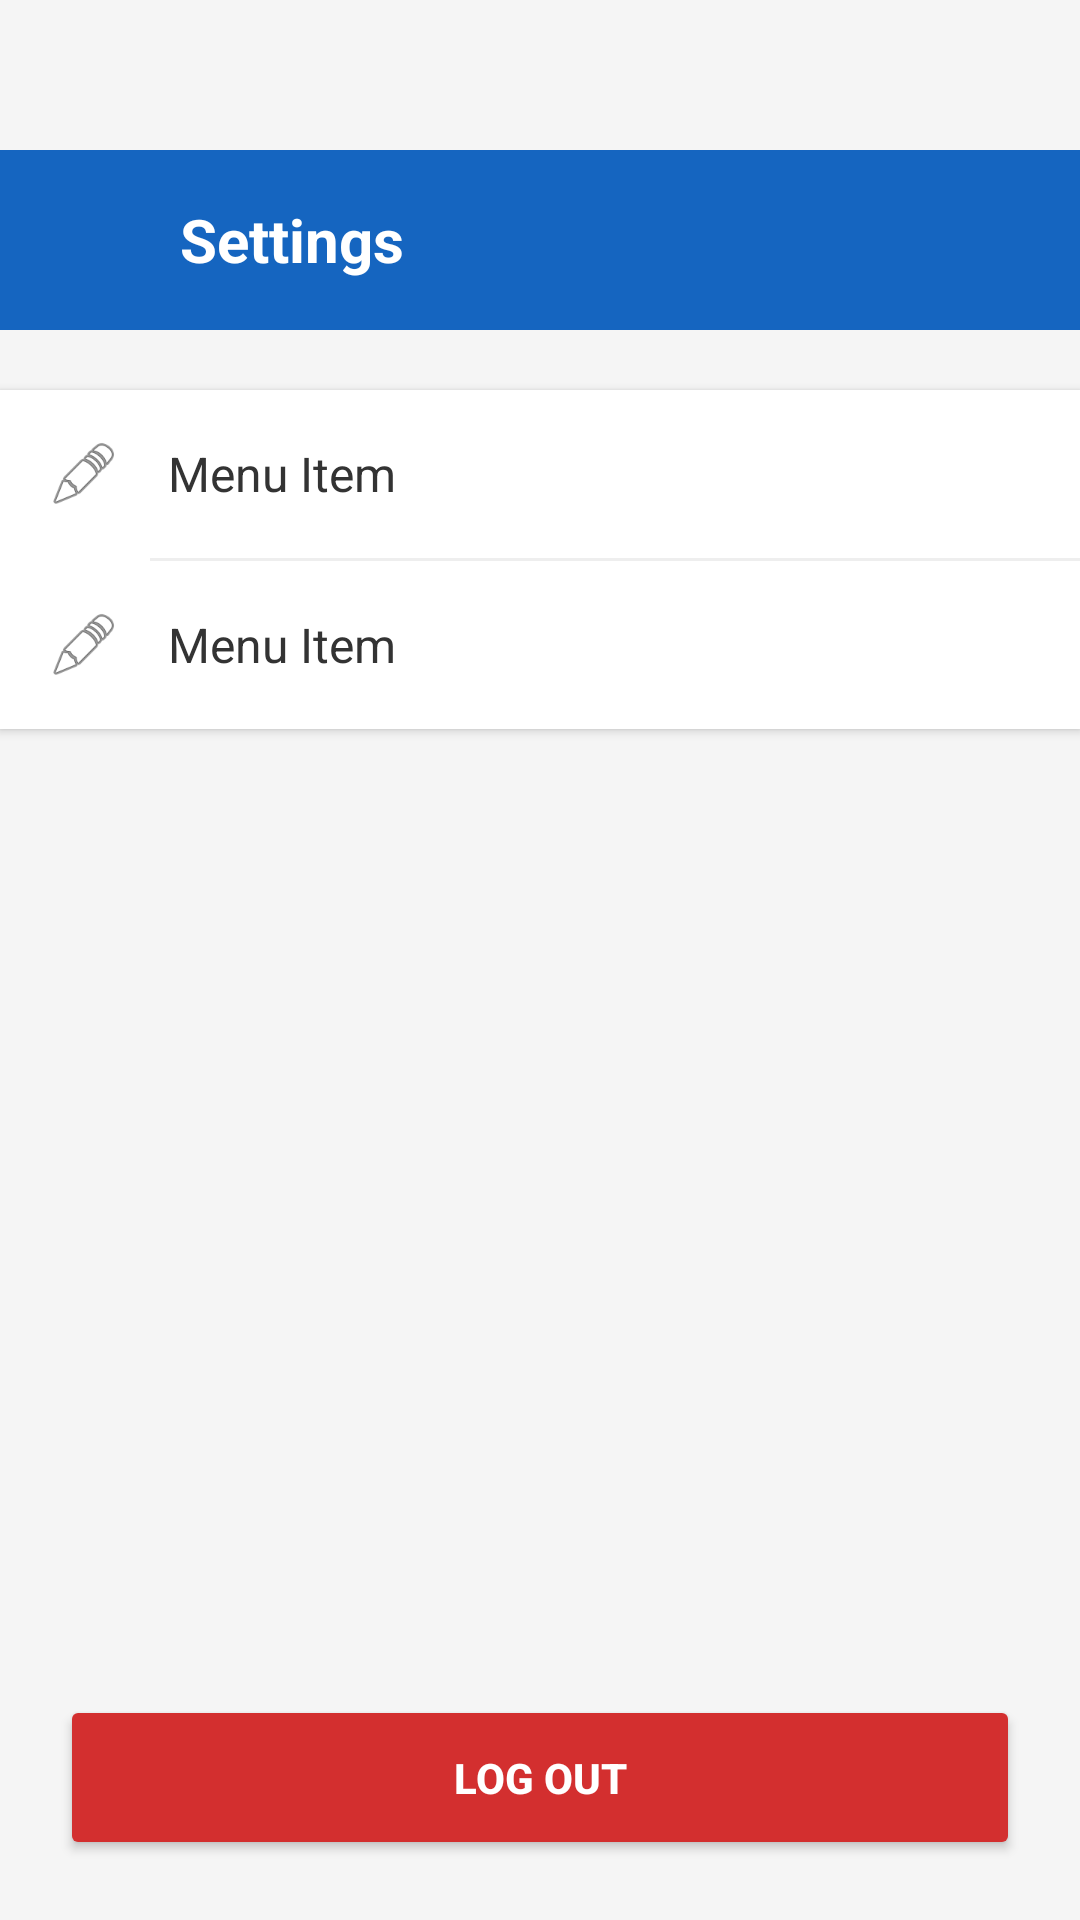

Here is an Android app screen rendered from its layout file. Give the layout XML and the strings, colors and styles it references.
<!-- AndroidManifest.xml: application theme Theme.Project_IFloodGuard -->
<!-- res/layout/activity_settings.xml -->
<?xml version="1.0" encoding="utf-8"?>
<RelativeLayout xmlns:android="http://schemas.android.com/apk/res/android"
    android:layout_width="match_parent"
    android:layout_height="match_parent"
    android:background="#F5F5F5">

    <LinearLayout
        android:id="@+id/header"
        android:layout_width="match_parent"
        android:layout_height="60dp"
        android:layout_marginTop="50dp"
        android:background="#1565C0"
        android:gravity="center_vertical"
        android:paddingStart="15dp">

        <ImageView
            android:id="@+id/btnBack"
            android:layout_width="30dp"
            android:layout_height="30dp"
            android:src="@drawable/fixed_back_icon"
            app:tint="#FFFFFF"
            xmlns:app="http://schemas.android.com/apk/res-auto"/>

        <TextView
            android:layout_width="wrap_content"
            android:layout_height="wrap_content"
            android:text="Settings"
            android:textColor="#FFFFFF"
            android:textSize="20sp"
            android:textStyle="bold"
            android:layout_marginStart="15dp"/>
    </LinearLayout>

    <LinearLayout
        android:layout_width="match_parent"
        android:layout_height="wrap_content"
        android:orientation="vertical"
        android:layout_below="@id/header"
        android:layout_marginTop="20dp"
        android:background="#FFFFFF"
        android:elevation="2dp">

        <include
            android:id="@+id/row_update_details"
            layout="@layout/item_setting_row"/>

        <View
            android:layout_width="match_parent"
            android:layout_height="1dp"
            android:background="#EEEEEE"
            android:layout_marginStart="50dp"/>

        <include
            android:id="@+id/row_change_password"
            layout="@layout/item_setting_row"/>

    </LinearLayout>

    <Button
        android:id="@+id/btnLogout"
        android:layout_width="match_parent"
        android:layout_height="55dp"
        android:layout_alignParentBottom="true"
        android:layout_margin="20dp"
        android:text="Log Out"
        android:textColor="#FFFFFF"
        android:textStyle="bold"
        android:backgroundTint="#D32F2F"/>

</RelativeLayout>
<!-- res/layout/item_setting_row.xml (included above) -->
<?xml version="1.0" encoding="utf-8"?>
<RelativeLayout xmlns:android="http://schemas.android.com/apk/res/android"
    android:layout_width="match_parent"
    android:layout_height="wrap_content"
    android:clickable="true"
    android:focusable="true"
    android:background="?attr/selectableItemBackground"
    android:padding="16dp">

    <ImageView
        android:id="@+id/item_icon"
        android:layout_width="24dp"
        android:layout_height="24dp"
        android:layout_centerVertical="true"
        android:src="@android:drawable/ic_menu_edit"
        android:layout_marginEnd="16dp"
        android:contentDescription="Icon"/>

    <TextView
        android:id="@+id/item_text"
        android:layout_width="wrap_content"
        android:layout_height="wrap_content"
        android:layout_toEndOf="@id/item_icon"
        android:layout_centerVertical="true"
        android:text="Menu Item"
        android:textSize="16sp"
        android:textColor="#333333"/>

    <ImageView
        android:layout_width="24dp"
        android:layout_height="24dp"
        android:layout_alignParentEnd="true"
        android:layout_centerVertical="true"
        android:src="@drawable/chevron"
        android:contentDescription="Go"/>

</RelativeLayout>
<!-- resources referenced by this layout -->
<resources>
  <!-- drawable fixed_back_icon (drawable) -->
  <?xml version="1.0" encoding="utf-8"?>
  <layer-list xmlns:android="http://schemas.android.com/apk/res/android">
      <item
          android:width="24dp"
          android:height="24dp"
          android:gravity="center">
  
          <bitmap
              android:src="@drawable/left"
              android:gravity="fill"/>
      </item>
  </layer-list>
  <style name="Theme.Project_IFloodGuard" parent="Base.Theme.Project_IFloodGuard" />
  <style name="Base.Theme.Project_IFloodGuard" parent="Theme.Material3.DayNight.NoActionBar">
          
          
      </style>
</resources>
